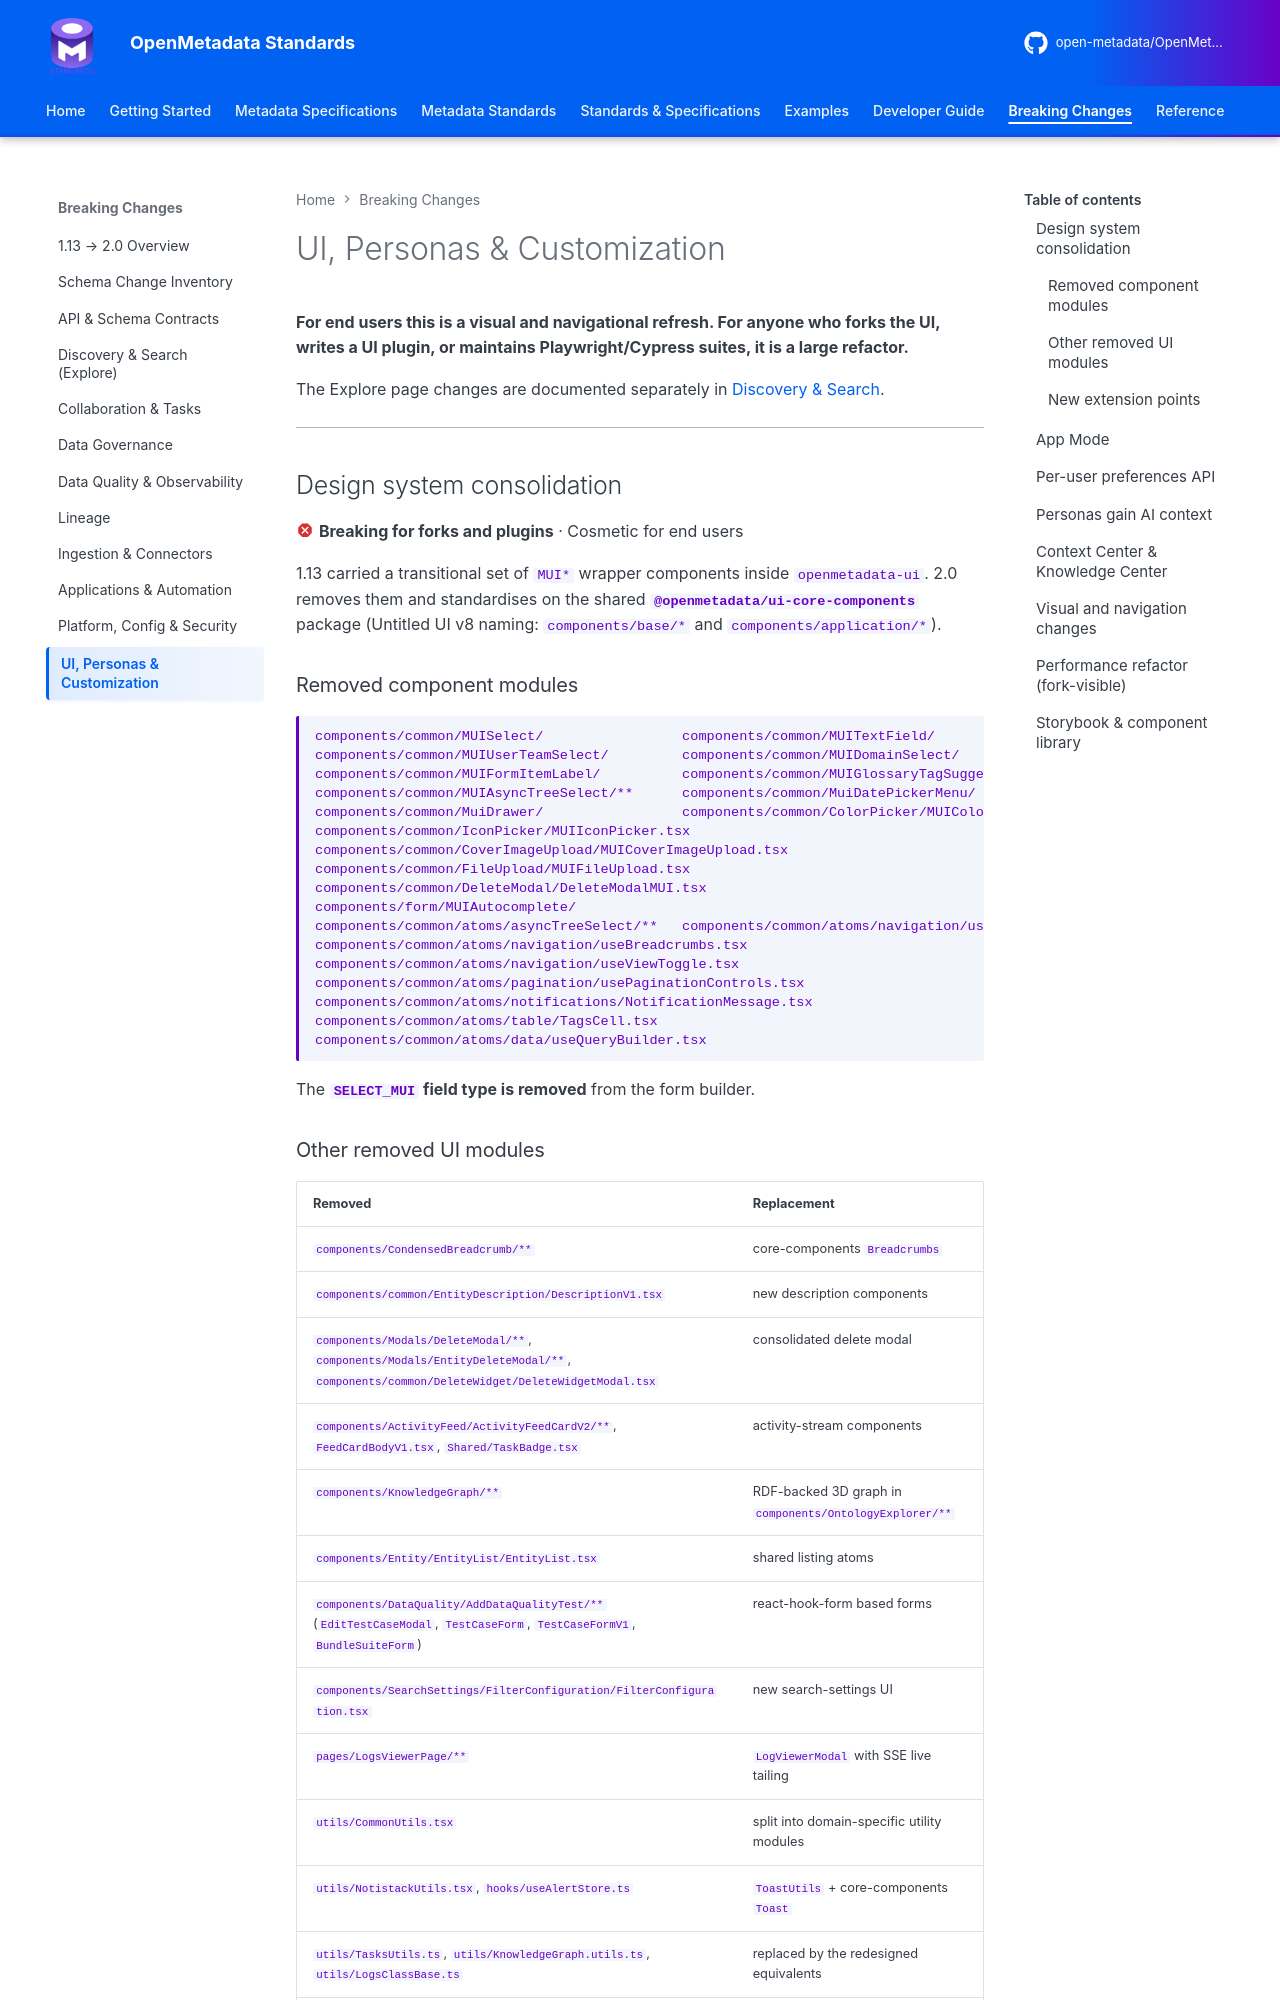

repository: open-metadata/OpenMetadataStandards · page: breaking-changes/ui-and-customization/index.html · generator: mkdocs

---
title: UI, Personas & Customization Changes (1.13 → 2.0)
description: Design-system consolidation, App Mode, persona preferences, Context Center and removed UI components in OpenMetadata 2.0.
---

# UI, Personas & Customization

**For end users this is a visual and navigational refresh. For anyone who forks the UI, writes a UI
plugin, or maintains Playwright/Cypress suites, it is a large refactor.**

The Explore page changes are documented separately in
[Discovery & Search](discovery-and-search.md).

---

## Design system consolidation

:material-close-octagon:{ .om-breaking } **Breaking for forks and plugins** · Cosmetic for end users

1.13 carried a transitional set of `MUI*` wrapper components inside `openmetadata-ui`. 2.0 removes
them and standardises on the shared **`@openmetadata/ui-core-components`** package (Untitled UI v8
naming: `components/base/*` and `components/application/*`).

### Removed component modules

```
components/common/MUISelect/                 components/common/MUITextField/
components/common/MUIUserTeamSelect/         components/common/MUIDomainSelect/
components/common/MUIFormItemLabel/          components/common/MUIGlossaryTagSuggestion/
components/common/MUIAsyncTreeSelect/**      components/common/MuiDatePickerMenu/
components/common/MuiDrawer/                 components/common/ColorPicker/MUIColorPicker.tsx
components/common/IconPicker/MUIIconPicker.tsx
components/common/CoverImageUpload/MUICoverImageUpload.tsx
components/common/FileUpload/MUIFileUpload.tsx
components/common/DeleteModal/DeleteModalMUI.tsx
components/form/MUIAutocomplete/
components/common/atoms/asyncTreeSelect/**   components/common/atoms/navigation/useSearch.tsx
components/common/atoms/navigation/useBreadcrumbs.tsx
components/common/atoms/navigation/useViewToggle.tsx
components/common/atoms/pagination/usePaginationControls.tsx
components/common/atoms/notifications/NotificationMessage.tsx
components/common/atoms/table/TagsCell.tsx
components/common/atoms/data/useQueryBuilder.tsx
```

The **`SELECT_MUI` field type is removed** from the form builder.
